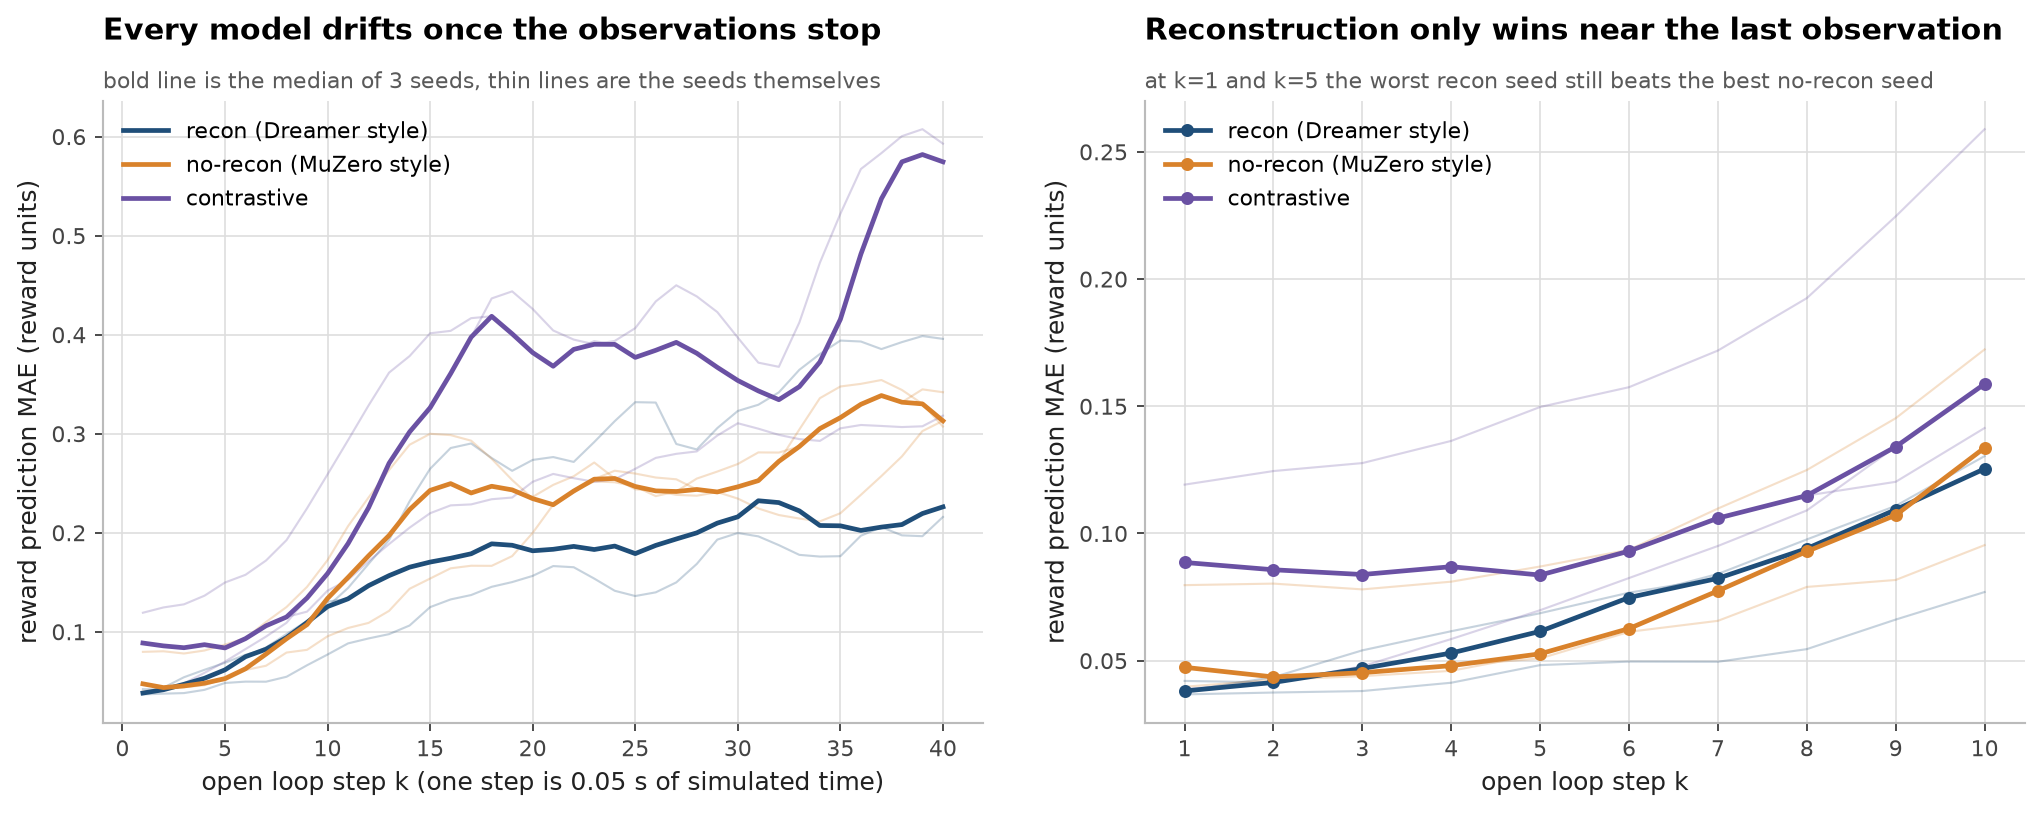

Values plotted in this chart, from the file beside it:
mode, reward_mae, seed, step
recon (Dreamer style), 0.03806, 0, 1
recon (Dreamer style), 0.04351, 0, 2
recon (Dreamer style), 0.05403, 0, 3
recon (Dreamer style), 0.06155, 0, 4
recon (Dreamer style), 0.06863, 0, 5
recon (Dreamer style), 0.07671, 0, 6
recon (Dreamer style), 0.08234, 0, 7
recon (Dreamer style), 0.09404, 0, 8
recon (Dreamer style), 0.1093, 0, 9
recon (Dreamer style), 0.1254, 0, 10
recon (Dreamer style), 0.1442, 0, 11
recon (Dreamer style), 0.1685, 0, 12
recon (Dreamer style), 0.1926, 0, 13
recon (Dreamer style), 0.2317, 0, 14
recon (Dreamer style), 0.2645, 0, 15
recon (Dreamer style), 0.2855, 0, 16
recon (Dreamer style), 0.2901, 0, 17
recon (Dreamer style), 0.2754, 0, 18
recon (Dreamer style), 0.2625, 0, 19
recon (Dreamer style), 0.2735, 0, 20
recon (Dreamer style), 0.2764, 0, 21
recon (Dreamer style), 0.2714, 0, 22
recon (Dreamer style), 0.2915, 0, 23
recon (Dreamer style), 0.3126, 0, 24
recon (Dreamer style), 0.3318, 0, 25
recon (Dreamer style), 0.3314, 0, 26
recon (Dreamer style), 0.2896, 0, 27
recon (Dreamer style), 0.284, 0, 28
recon (Dreamer style), 0.3056, 0, 29
recon (Dreamer style), 0.3229, 0, 30
recon (Dreamer style), 0.3292, 0, 31
recon (Dreamer style), 0.3417, 0, 32
recon (Dreamer style), 0.3645, 0, 33
recon (Dreamer style), 0.3804, 0, 34
recon (Dreamer style), 0.394, 0, 35
recon (Dreamer style), 0.393, 0, 36
recon (Dreamer style), 0.3854, 0, 37
recon (Dreamer style), 0.3924, 0, 38
recon (Dreamer style), 0.3985, 0, 39
recon (Dreamer style), 0.3957, 0, 40
no-recon (MuZero style), 0.03971, 0, 1
no-recon (MuZero style), 0.04249, 0, 2
no-recon (MuZero style), 0.0439, 0, 3
no-recon (MuZero style), 0.04598, 0, 4
no-recon (MuZero style), 0.05267, 0, 5
no-recon (MuZero style), 0.06259, 0, 6
no-recon (MuZero style), 0.07742, 0, 7
no-recon (MuZero style), 0.09291, 0, 8
no-recon (MuZero style), 0.1072, 0, 9
no-recon (MuZero style), 0.1337, 0, 10
no-recon (MuZero style), 0.1548, 0, 11
no-recon (MuZero style), 0.1767, 0, 12
no-recon (MuZero style), 0.1972, 0, 13
no-recon (MuZero style), 0.2233, 0, 14
no-recon (MuZero style), 0.2427, 0, 15
no-recon (MuZero style), 0.2495, 0, 16
no-recon (MuZero style), 0.2401, 0, 17
no-recon (MuZero style), 0.2469, 0, 18
no-recon (MuZero style), 0.2432, 0, 19
no-recon (MuZero style), 0.2361, 0, 20
... 300 more rows
